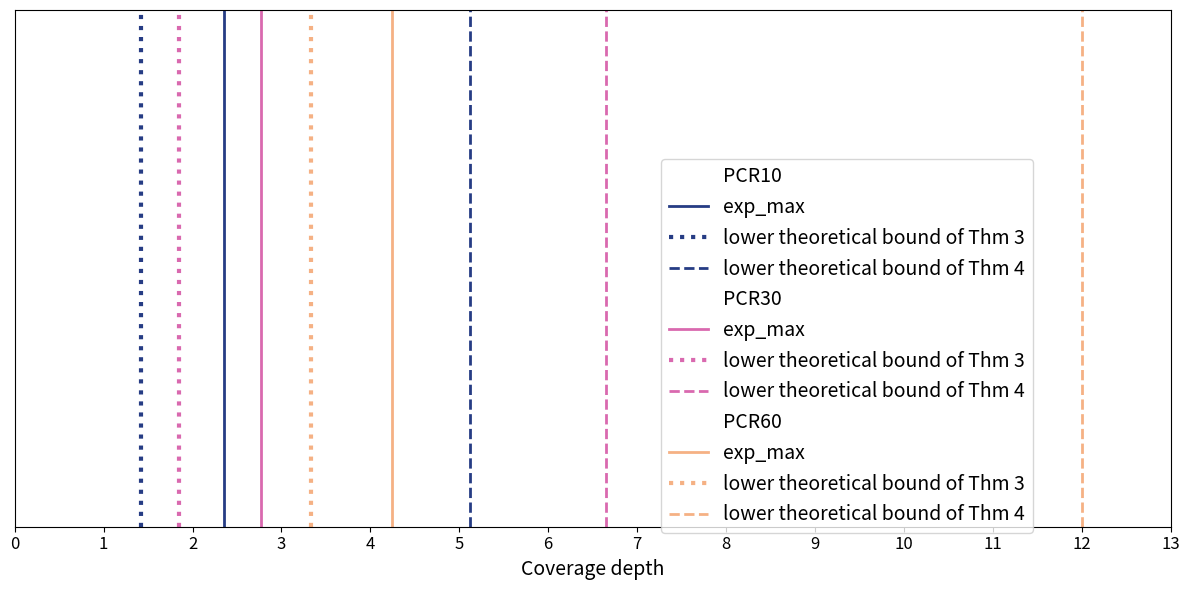

This chart was generated by the following Python code:
import matplotlib.pyplot as plt
import numpy as np
from matplotlib.lines import Line2D

# 横坐标范围从0到13，每1为一刻度
x_min, x_max = 0, 13
x_ticks = np.arange(0, 13.5, 1)  # 每1为一刻度

# 纵坐标范围从0到1
y_min, y_max = 0, 1

# 数据
PCR10 = [2.35, 1.42, 5.12]
PCR30 = [2.77, 1.85, 6.65]
PCR60 = [4.24, 3.33, 12]

# 颜色配置
colors_PCR10 = ['#263c84', '#263c84', '#263c84']
colors_PCR30 = ['#d969af', '#d969af', '#d969af']
colors_PCR60 = ['#f5b184', '#f5b184', '#f5b184']

# 标记
labels_PCR10 = ['exp_max', 'lower theoretical bound of Thm 3', 'lower theoretical bound of Thm 4']
labels_PCR30 = ['exp_max', 'lower theoretical bound of Thm 3', 'lower theoretical bound of Thm 4']
labels_PCR60 = ['exp_max', 'lower theoretical bound of Thm 3', 'lower theoretical bound of Thm 4']

# 创建图形
plt.figure(figsize=(12, 6))

# 绘制坐标轴
plt.xlim(x_min, x_max)
plt.ylim(y_min, y_max)
plt.xticks(x_ticks, fontsize=12)
plt.yticks([])  # 隐藏纵坐标刻度

# 绘制 PCR10 数据
handles_PCR10 = []
for i, (x, color, label) in enumerate(zip(PCR10, colors_PCR10, labels_PCR10)):
    if label == 'exp_max':
        line = plt.axvline(x=x, color=color, linestyle='-', linewidth=2, label=label)  # 实线
    elif label == 'lower theoretical bound of Thm 3':
        line = plt.axvline(x=x, color=color, linestyle='dotted', linewidth=3, label='lower theoretical bound of Thm 3')  # 虚线
    else:
        line = plt.axvline(x=x, color=color, linestyle='--', linewidth=2, label='lower theoretical bound of Thm 4')  # 点虚线
    handles_PCR10.append(line)

# 绘制 PCR30 数据
handles_PCR30 = []
for i, (x, color, label) in enumerate(zip(PCR30, colors_PCR30, labels_PCR30)):
    if label == 'exp_max':
        line = plt.axvline(x=x, color=color, linestyle='-', linewidth=2, label=label)  # 实线
    elif label == 'lower theoretical bound of Thm 3':
        line = plt.axvline(x=x, color=color, linestyle='dotted', linewidth=3, label='lower theoretical bound of Thm 3')  # 虚线
    else:
        line = plt.axvline(x=x, color=color, linestyle='--', linewidth=2, label='lower theoretical bound of Thm 4')  # 点虚线
    handles_PCR30.append(line)

# 绘制 PCR60 数据
handles_PCR60 = []
for i, (x, color, label) in enumerate(zip(PCR60, colors_PCR60, labels_PCR60)):
    if label == 'exp_max':
        line = plt.axvline(x=x, color=color, linestyle='-', linewidth=2, label=label)  # 实线
    elif label == 'lower theoretical bound of Thm 3':
        line = plt.axvline(x=x, color=color, linestyle='dotted', linewidth=3, label='lower theoretical bound of Thm 3')  # 虚线
    else:
        line = plt.axvline(x=x, color=color, linestyle='--', linewidth=2, label='lower theoretical bound of Thm 4')  # 点虚线
    handles_PCR60.append(line)

# 添加标题和标签
plt.xlabel('Coverage depth', fontsize=14)

# 手动创建图例
# 创建代理艺术家来表示图例标题
title_PCR10 = Line2D([0], [0], color='w', lw=0)
title_PCR30 = Line2D([0], [0], color='w', lw=0)
title_PCR60 = Line2D([0], [0], color='w', lw=0)

# 创建图例
first_group = [title_PCR10] + handles_PCR10
second_group = [title_PCR30] + handles_PCR30
third_group = [title_PCR60] + handles_PCR60

# 合并所有图例项
all_handles = first_group + second_group + third_group
all_labels = ['PCR10'] + ['exp_max', 'lower theoretical bound of Thm 3', 'lower theoretical bound of Thm 4'] + \
             ['PCR30'] + ['exp_max', 'lower theoretical bound of Thm 3', 'lower theoretical bound of Thm 4'] + \
             ['PCR60'] + ['exp_max', 'lower theoretical bound of Thm 3', 'lower theoretical bound of Thm 4']

# 显示图例
plt.legend(all_handles, all_labels, loc='center', bbox_to_anchor=(0.72, 0.35), bbox_transform=plt.gca().transAxes, fontsize=14)

# 显示图形
plt.tight_layout()
plt.savefig('a=2 R=2(2).pdf', format='pdf')
plt.show()
